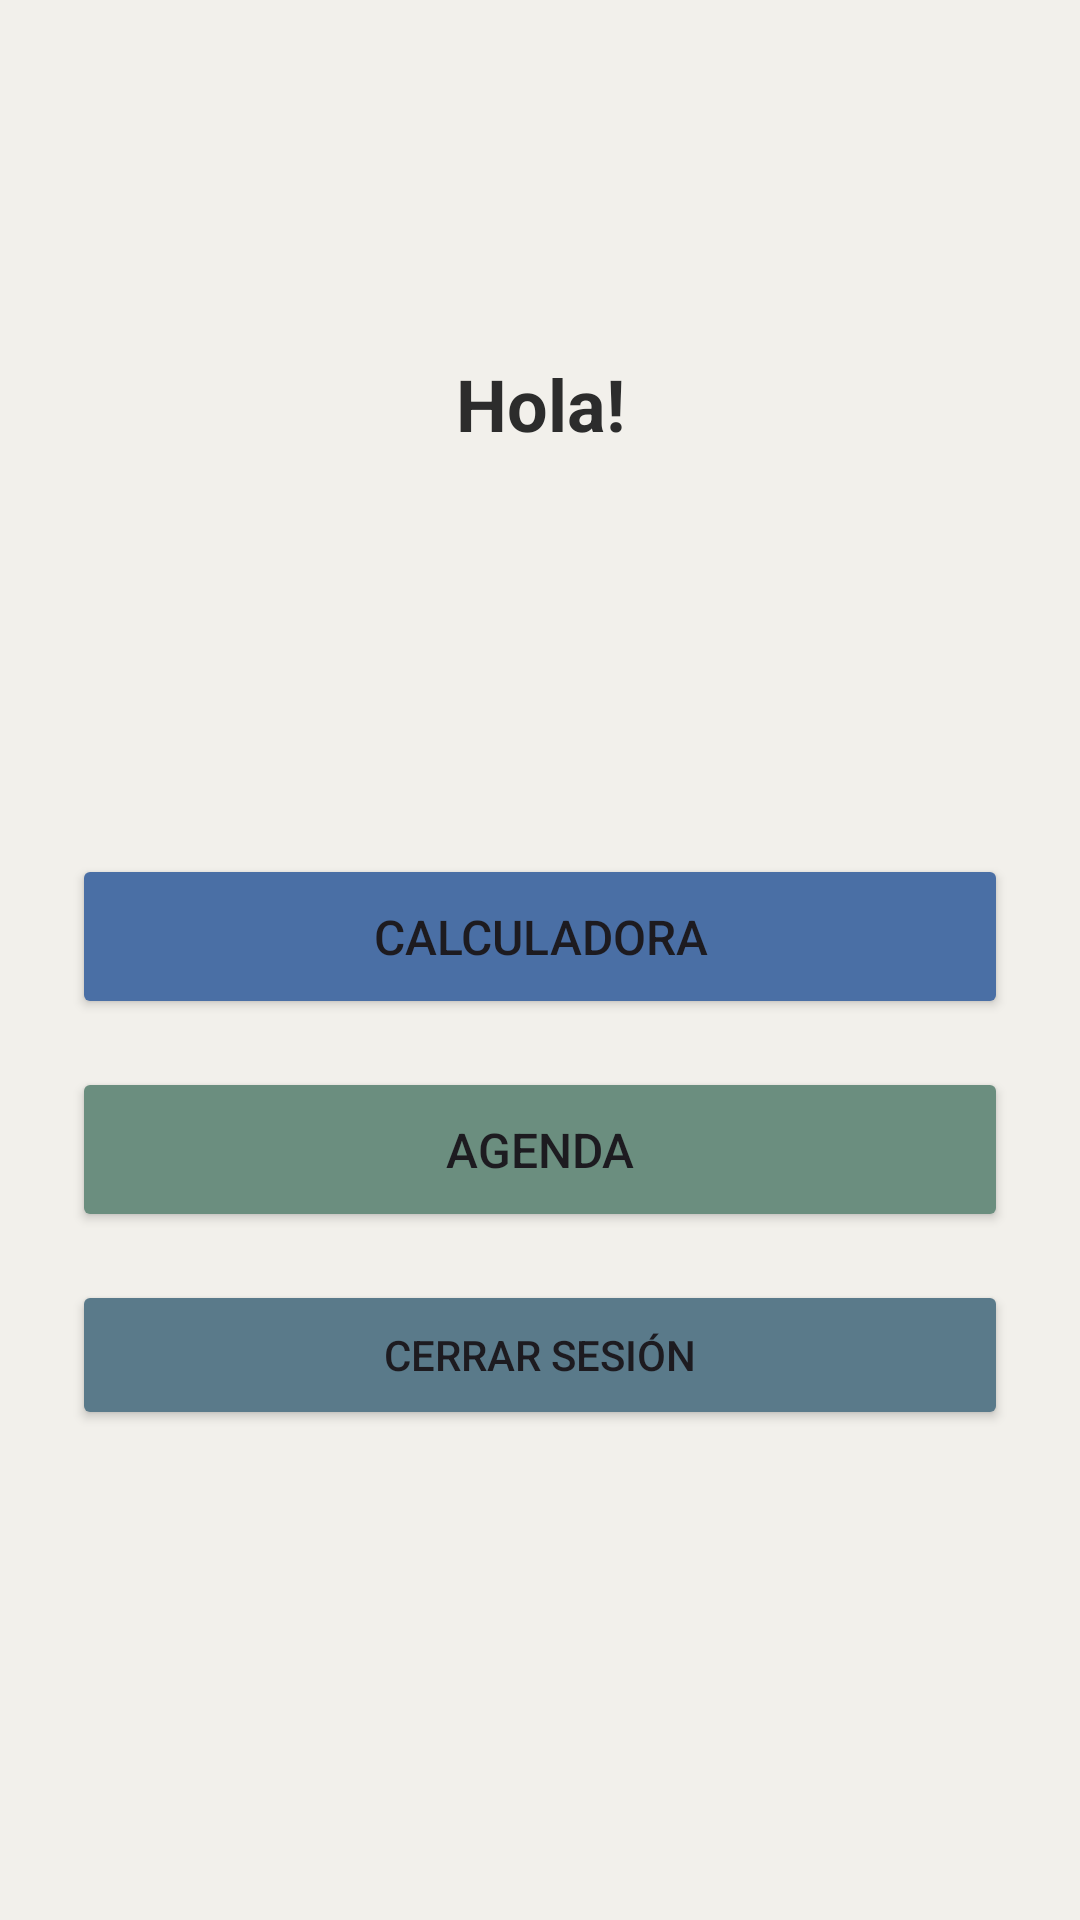

This screen was rendered from an Android layout file. Write that file and the resources it references.
<!-- AndroidManifest.xml: application theme Theme.ProyectoFunciones -->
<!-- res/layout/activity_user_panel.xml -->
<?xml version="1.0" encoding="utf-8"?>
<androidx.constraintlayout.widget.ConstraintLayout
    xmlns:android="http://schemas.android.com/apk/res/android"
    xmlns:app="http://schemas.android.com/apk/res-auto"
    android:layout_width="match_parent"
    android:layout_height="match_parent"
    android:padding="24dp"
    android:background="#F2F0EB">

    <TextView
        android:id="@+id/tvBienvenido"
        android:layout_width="0dp"
        android:layout_height="wrap_content"
        android:text="Hola!"
        android:textSize="24sp"
        android:textStyle="bold"
        android:textColor="#2C2C2C"
        android:gravity="center"
        app:layout_constraintTop_toTopOf="parent"
        app:layout_constraintStart_toStartOf="parent"
        app:layout_constraintEnd_toEndOf="parent"
        app:layout_constraintBottom_toTopOf="@id/btnCalculadora"
        android:layout_marginBottom="40dp"/>

    <Button
        android:id="@+id/btnCalculadora"
        android:layout_width="0dp"
        android:layout_height="55dp"
        android:text="Calculadora"
        android:textSize="16sp"
        android:backgroundTint="#4A6FA5"
        android:onClick="irCalculadora"
        app:layout_constraintTop_toTopOf="parent"
        app:layout_constraintBottom_toBottomOf="parent"
        app:layout_constraintStart_toStartOf="parent"
        app:layout_constraintEnd_toEndOf="parent"
        android:layout_marginBottom="16dp"/>

    <Button
        android:id="@+id/btnAgenda"
        android:layout_width="0dp"
        android:layout_height="55dp"
        android:text="Agenda"
        android:textSize="16sp"
        android:backgroundTint="#6B8E7F"
        android:onClick="irAgenda"
        app:layout_constraintTop_toBottomOf="@id/btnCalculadora"
        app:layout_constraintStart_toStartOf="parent"
        app:layout_constraintEnd_toEndOf="parent"
        android:layout_marginTop="16dp"/>

    
    <Button
        android:id="@+id/btnCerrarSesion"
        android:layout_width="0dp"
        android:layout_height="50dp"
        android:text="Cerrar Sesión"
        android:backgroundTint="#5A7A8A"
        android:onClick="cerrarSesion"
        android:layout_marginTop="16dp"
        app:layout_constraintTop_toBottomOf="@id/btnAgenda"
        app:layout_constraintStart_toStartOf="parent"
        app:layout_constraintEnd_toEndOf="parent"/>

</androidx.constraintlayout.widget.ConstraintLayout>
<!-- resources referenced by this layout -->
<resources>
  <style name="Theme.ProyectoFunciones" parent="Base.Theme.ProyectoFunciones" />
  <style name="Base.Theme.ProyectoFunciones" parent="Theme.Material3.DayNight.NoActionBar">
          
          
      </style>
</resources>
